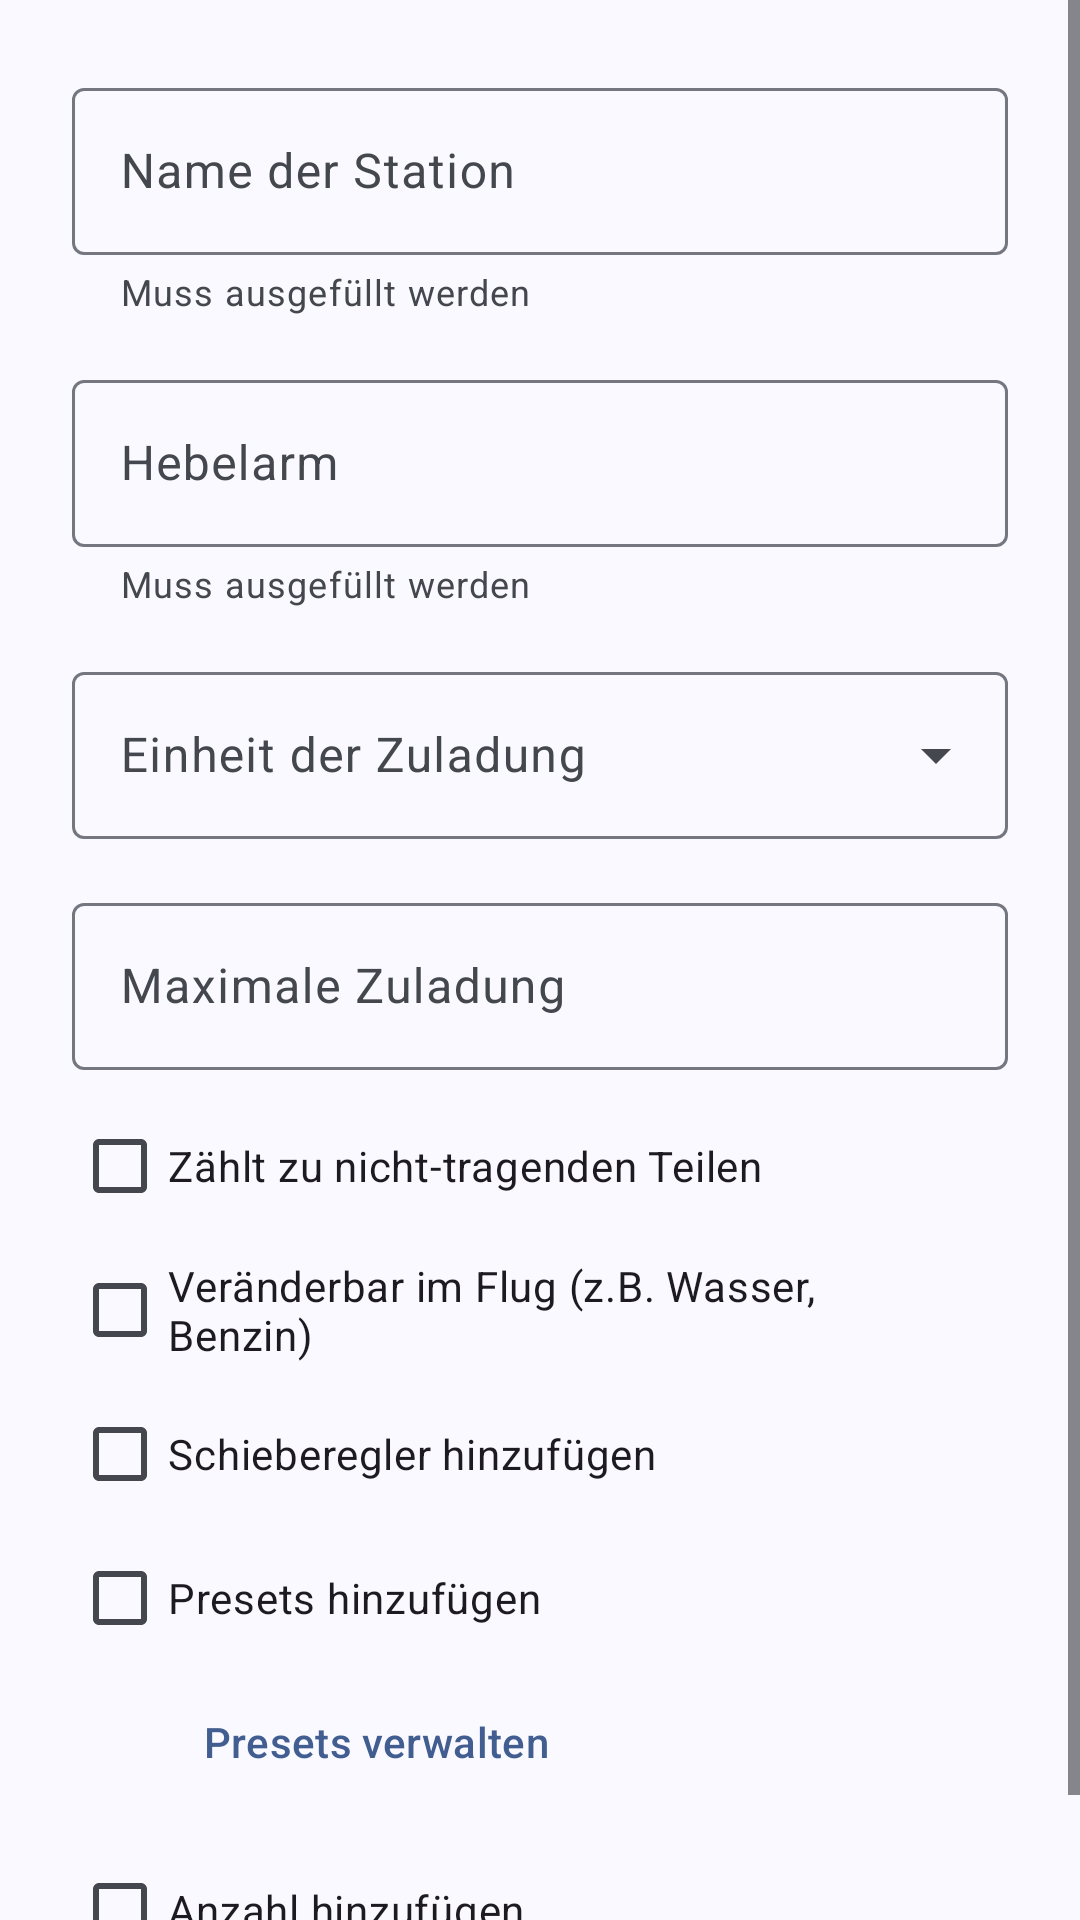

Here is an Android app screen rendered from its layout file. Give the layout XML and the strings, colors and styles it references.
<!-- AndroidManifest.xml: application theme Base.Theme.GliderWeightBalance.noActionBar -->
<!-- res/layout/dialog_edit_station.xml -->
<?xml version="1.0" encoding="utf-8"?>
<ScrollView xmlns:android="http://schemas.android.com/apk/res/android"
    android:layout_width="match_parent"
    android:layout_height="wrap_content"
    xmlns:tools="http://schemas.android.com/tools">

    <LinearLayout
    xmlns:app="http://schemas.android.com/apk/res-auto"
    android:layout_width="match_parent"
    android:layout_height="wrap_content"
    android:orientation="vertical"
    android:padding="24dp">

    <com.google.android.material.textfield.TextInputLayout
        android:layout_width="match_parent"
        android:layout_height="wrap_content"
        android:hint="@string/station_name"
        app:helperText="@string/input_mandatory">

        <com.google.android.material.textfield.TextInputEditText
            android:id="@+id/dialogEditTextStationName"
            android:layout_width="match_parent"
            android:layout_height="wrap_content"
            android:inputType="textCapWords" />
    </com.google.android.material.textfield.TextInputLayout>

    <com.google.android.material.textfield.TextInputLayout
        android:layout_width="match_parent"
        android:layout_height="wrap_content"
        android:layout_marginTop="16dp"
        android:hint="@string/arm"
        app:suffixText="@string/mm"
        app:helperText="@string/input_mandatory">

        <com.google.android.material.textfield.TextInputEditText
            android:id="@+id/dialogEditTextStationArm"
            android:layout_width="match_parent"
            android:layout_height="wrap_content"
            android:inputType="numberSigned"/>
    </com.google.android.material.textfield.TextInputLayout>

    <com.google.android.material.textfield.TextInputLayout
        style="@style/Widget.Material3.TextInputLayout.OutlinedBox.ExposedDropdownMenu"
        android:layout_width="match_parent"
        android:layout_height="wrap_content"
        android:layout_marginTop="16dp"
        android:hint="@string/unit">

        <AutoCompleteTextView
            android:id="@+id/dialogEditTextStationUnit"
            android:layout_width="match_parent"
            android:layout_height="wrap_content"
            android:inputType="none" />
    </com.google.android.material.textfield.TextInputLayout>

    <LinearLayout
        android:id="@+id/dialogStationFluidTypeLayout"
        android:layout_width="match_parent"
        android:layout_height="wrap_content"
        android:layout_marginTop="16dp"
        android:orientation="horizontal"
        android:gravity="center_vertical"
        android:visibility="gone">

        <com.google.android.material.textfield.TextInputLayout
            style="@style/Widget.Material3.TextInputLayout.OutlinedBox.ExposedDropdownMenu"
            android:layout_width="0dp"
            android:layout_height="wrap_content"
            android:layout_weight="1"
            android:hint="@string/label_fluid_type">

            <AutoCompleteTextView
                android:id="@+id/dialogEditTextStationFluidType"
                android:layout_width="match_parent"
                android:layout_height="wrap_content"
                android:inputType="none" />
        </com.google.android.material.textfield.TextInputLayout>

        <com.google.android.material.button.MaterialButton
            android:id="@+id/btnFluidInfo"
            style="@style/Widget.Material3.Button.IconButton"
            android:layout_width="48dp"
            android:layout_height="48dp"
            android:layout_marginStart="4dp"
            app:icon="@drawable/ic_help_outline"
            app:iconSize="24dp"
            android:contentDescription="@string/about_title" />
    </LinearLayout>

    <com.google.android.material.textfield.TextInputLayout
        android:id="@+id/dialogStationMaxInputLayout"
        android:layout_width="match_parent"
        android:layout_height="wrap_content"
        android:layout_marginTop="16dp"
        android:hint="@string/max_input"
        app:suffixText="@string/kg">

        <com.google.android.material.textfield.TextInputEditText
            android:id="@+id/dialogEditTextStationMaxInput"
            android:layout_width="match_parent"
            android:layout_height="wrap_content"
            android:inputType="numberDecimal"/>
    </com.google.android.material.textfield.TextInputLayout>

    <com.google.android.material.checkbox.MaterialCheckBox
        android:id="@+id/cbIsNonLifting"
        android:layout_width="match_parent"
        android:layout_height="wrap_content"
        android:text="@string/option_is_non_lifting"
        android:layout_marginTop="8dp"/>

    <LinearLayout
        android:layout_width="match_parent"
        android:layout_height="wrap_content"
        android:orientation="vertical">
        <LinearLayout
            android:layout_width="match_parent"
            android:layout_height="wrap_content"
            android:orientation="horizontal"
            android:gravity="center_vertical">

            <com.google.android.material.checkbox.MaterialCheckBox
                android:id="@+id/cbIsConsumable"
                android:layout_width="0dp"
                android:layout_height="wrap_content"
                android:layout_weight="1"
                android:text="@string/option_is_consumable" />

            <com.google.android.material.button.MaterialButton
                android:id="@+id/btnConsumableInfo"
                style="@style/Widget.Material3.Button.IconButton"
                android:layout_width="48dp"
                android:layout_height="48dp"
                app:icon="@drawable/ic_help_outline"
                app:iconSize="24dp" />
        </LinearLayout>
        <com.google.android.material.textfield.TextInputLayout
            android:id="@+id/dialogStationDumpTimeLayout"
            android:layout_width="match_parent"
            android:layout_height="wrap_content"
            android:layout_marginTop="8dp"
            android:hint="@string/dump_time_hint"
            app:suffixText="@string/seconds"
            android:visibility="gone"
            tools:visibility="visible">

            <com.google.android.material.textfield.TextInputEditText
                android:id="@+id/dialogEditTextStationDumpTime"
                android:layout_width="match_parent"
                android:layout_height="wrap_content"
                android:inputType="numberDecimal" />
        </com.google.android.material.textfield.TextInputLayout>
    </LinearLayout>

    <LinearLayout
        android:id="@+id/layoutCoupling"
        android:layout_width="match_parent"
        android:layout_height="wrap_content"
        android:orientation="horizontal"
        android:gravity="center_vertical"
        android:visibility="gone"
        tools:visibility="visible">

        <com.google.android.material.checkbox.MaterialCheckBox
            android:id="@+id/cbIsCoupled"
            android:layout_width="0dp"
            android:layout_height="wrap_content"
            android:layout_weight="1"
            android:text="@string/option_is_coupled" />

        <com.google.android.material.button.MaterialButton
            android:id="@+id/btnCouplingInfo"
            style="@style/Widget.Material3.Button.IconButton"
            android:layout_width="48dp"
            android:layout_height="48dp"
            app:icon="@drawable/ic_help_outline"
            app:iconSize="24dp" />
    </LinearLayout>

    <LinearLayout
        android:id="@+id/layoutCouplingSettings"
        android:layout_width="match_parent"
        android:layout_height="wrap_content"
        android:orientation="vertical"
        android:visibility="gone"
        tools:visibility="visible">

        <com.google.android.material.button.MaterialButton
            android:id="@+id/btnManageCouplings"
            style="@style/Widget.Material3.Button.TextButton.Icon"
            android:layout_width="wrap_content"
            android:layout_height="wrap_content"
            android:layout_marginStart="32dp"
            android:layout_marginTop="8dp"
            android:text="@string/label_button_manage_couplings"
            app:icon="@drawable/ic_edit"
            app:iconSize="18dp" />
    </LinearLayout>

    <com.google.android.material.checkbox.MaterialCheckBox
        android:id="@+id/cbHasSlider"
        android:layout_width="match_parent"
        android:layout_height="wrap_content"
        android:text="@string/option_has_slider" />

    <com.google.android.material.checkbox.MaterialCheckBox
        android:id="@+id/cbHasPresets"
        android:layout_width="match_parent"
        android:layout_height="wrap_content"
        android:text="@string/option_has_presets" />

    <com.google.android.material.button.MaterialButton
        android:id="@+id/btnEditPresets"
        style="@style/Widget.Material3.Button.TextButton.Icon"
        android:layout_width="wrap_content"
        android:layout_height="wrap_content"
        android:layout_marginStart="32dp"
        android:layout_marginBottom="8dp"
        android:text="@string/label_button_edit_preset"
        android:visibility="visible"
        app:icon="@drawable/ic_edit"
        app:iconSize="18dp" />

    <com.google.android.material.checkbox.MaterialCheckBox
        android:id="@+id/cbHasAmountInput"
        android:layout_width="match_parent"
        android:layout_height="wrap_content"
        android:text="@string/option_has_amount_input" />
    </LinearLayout>
</ScrollView>
<!-- resources referenced by this layout -->
<resources>
  <string name="about_title">Über diese App</string>
  <string name="arm">Hebelarm</string>
  <string name="dump_time_hint">Ablasszeit bei vollem Tank</string>
  <string name="input_mandatory">Muss ausgefüllt werden</string>
  <string name="kg">kg</string>
  <string name="label_button_edit_preset">Presets verwalten</string>
  <string name="label_button_manage_couplings">Koppelungen verwalten</string>
  <string name="label_fluid_type">Flüssigkeitstyp</string>
  <string name="max_input">Maximale Zuladung</string>
  <string name="mm">mm</string>
  <string name="option_has_amount_input">Anzahl hinzufügen</string>
  <string name="option_has_presets">Presets hinzufügen</string>
  <string name="option_has_slider">Schieberegler hinzufügen</string>
  <string name="option_is_consumable">Veränderbar im Flug (z.B. Wasser, Benzin)</string>
  <string name="option_is_coupled">Station koppeln</string>
  <string name="option_is_non_lifting">Zählt zu nicht-tragenden Teilen</string>
  <string name="seconds">Sekunden</string>
  <string name="station_name">Name der Station</string>
  <string name="unit">Einheit der Zuladung</string>
  <style name="Base.Theme.GliderWeightBalance.noActionBar" parent="AppTheme" />
  <style name="Base.Theme.GliderWeightBalance" parent="Theme.Material3.DayNight.NoActionBar">
          
          <item name="errorTextAppearance">@style/TextAppearance.App.ErrorBold</item>
          <item name="android:windowLightStatusBar">true</item>
          
          <item name="toolbarStyle">@style/Widget.Material3.Toolbar</item>
          <item name="dashboard_header_background">?attr/colorPrimaryContainer</item>
          <item name="iconColor">?attr/colorOnSurface</item>
          <item name="colorControlNormal">?attr/colorOnSurface</item>
      </style>
  <color name="md_theme_primary">#425E91</color>
  <color name="md_theme_onPrimary">#FFFFFF</color>
  <color name="md_theme_primaryContainer">#D7E2FF</color>
  <color name="md_theme_onPrimaryContainer">#294677</color>
  <color name="md_theme_secondary">#565E71</color>
  <color name="md_theme_onSecondary">#FFFFFF</color>
  <color name="md_theme_secondaryContainer">#DAE2F9</color>
  <color name="md_theme_onSecondaryContainer">#3E4759</color>
  <color name="md_theme_tertiary">#705574</color>
  <color name="md_theme_onTertiary">#FFFFFF</color>
  <color name="md_theme_tertiaryContainer">#FAD8FD</color>
  <color name="md_theme_onTertiaryContainer">#573E5B</color>
  <color name="md_theme_error">#BA1A1A</color>
  <color name="md_theme_onError">#FFFFFF</color>
  <color name="md_theme_errorContainer">#FFDAD6</color>
  <color name="md_theme_onErrorContainer">#93000A</color>
  <color name="md_theme_background">#F9F9FF</color>
  <color name="md_theme_onBackground">#1A1C20</color>
  <color name="md_theme_surface">#F9F9FF</color>
  <color name="md_theme_onSurface">#1A1C20</color>
  <color name="md_theme_surfaceVariant">#E0E2EC</color>
  <color name="md_theme_onSurfaceVariant">#44474E</color>
  <color name="md_theme_outline">#74777F</color>
  <color name="md_theme_outlineVariant">#C4C6D0</color>
  <color name="green">#4CAF50</color>
  <style name="TextAppearance.App.ErrorBold" parent="TextAppearance.Material3.LabelSmall">
          <item name="android:textStyle">bold</item>
          <item name="android:textColor">?attr/colorError</item>
      </style>
</resources>
